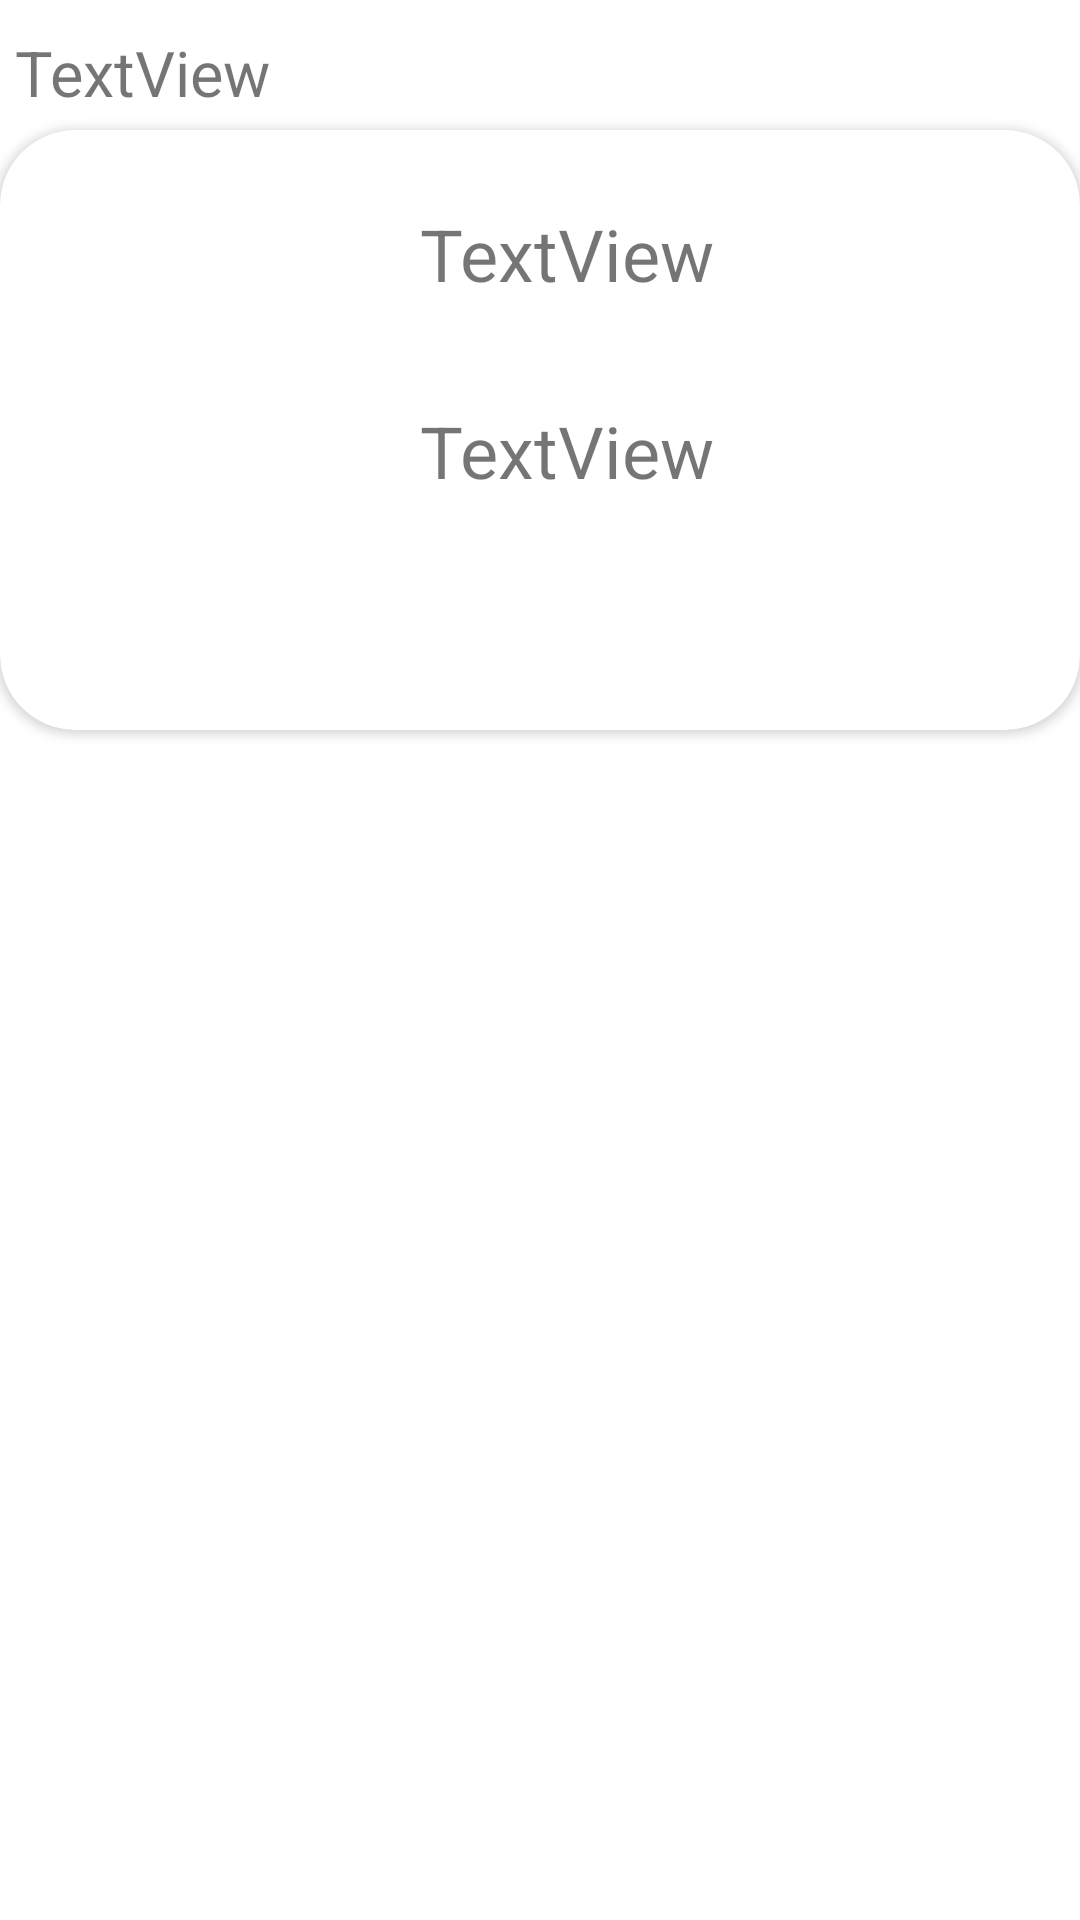

Layout XML and referenced resources for this Android screen:
<!-- AndroidManifest.xml: application theme Theme.MyFirstNewProject -->
<!-- res/layout/social_rows.xml -->
<?xml version="1.0" encoding="utf-8"?>
<LinearLayout xmlns:android="http://schemas.android.com/apk/res/android"
    xmlns:app="http://schemas.android.com/apk/res-auto"
    xmlns:tools="http://schemas.android.com/tools"
    android:layout_width="match_parent"
    android:layout_height="wrap_content"
    android:orientation="vertical">

    <Space
        android:layout_width="match_parent"
        android:layout_height="10dp" />

    <TextView
        android:id="@+id/social_friendreq_TV"
        android:layout_width="match_parent"
        android:layout_height="wrap_content"
        android:paddingStart="5dp"
        android:text="TextView"
        android:textSize="21dp" />

    <Space
        android:layout_width="match_parent"
        android:layout_height="5dp" />

    <androidx.cardview.widget.CardView
        android:layout_width="match_parent"
        android:layout_height="200dp"
        android:elevation="20dp"

        app:cardCornerRadius="25dp">

        <LinearLayout
            android:layout_width="match_parent"
            android:layout_height="match_parent"
            android:weightSum="100">

            <Space
                android:layout_width="0dp"
                android:layout_height="match_parent"
                android:layout_weight="2" />

            <ImageView
                android:id="@+id/share_imageView"
                android:layout_width="0dp"
                android:layout_height="match_parent"
                android:layout_weight="35"
                tools:srcCompat="@tools:sample/avatars" />

            <Space
                android:layout_width="0dp"
                android:layout_height="match_parent"
                android:layout_weight="2" />

            <LinearLayout
                android:layout_width="0dp"
                android:layout_height="match_parent"
                android:layout_weight="59"
                android:orientation="vertical"
                android:weightSum="100">

                <Space
                    android:layout_width="match_parent"
                    android:layout_height="0dp"
                    android:layout_weight="15" />

                <TextView
                    android:id="@+id/share_prod_TV"
                    android:layout_width="match_parent"
                    android:layout_height="wrap_content"
                    android:layout_weight="20"
                    android:text="TextView"
                    android:textSize="24dp" />

                <TextView
                    android:id="@+id/share_price_TV"
                    android:layout_width="match_parent"
                    android:layout_height="0dp"
                    android:layout_weight="20"
                    android:text="TextView"
                    android:textSize="24dp" />

                <Space
                    android:layout_width="match_parent"
                    android:layout_height="0dp"
                    android:layout_weight="15" />

            </LinearLayout>
        </LinearLayout>
    </androidx.cardview.widget.CardView>
</LinearLayout>
<!-- resources referenced by this layout -->
<resources>
  <style name="Theme.MyFirstNewProject" parent="Theme.MaterialComponents.DayNight.NoActionBar">
          
          <item name="colorPrimary">@color/purple_500</item>
          <item name="colorPrimaryVariant">@color/purple_700</item>
          <item name="colorOnPrimary">@color/white</item>
          
          <item name="colorSecondary">@color/teal_200</item>
          <item name="colorSecondaryVariant">@color/teal_700</item>
          <item name="colorOnSecondary">@color/black</item>
          
          <item name="android:statusBarColor" tools:targetApi="l">?attr/colorPrimaryVariant</item>
          
      </style>
  <color name="purple_500">#FF6200EE</color>
  <color name="purple_700">#FF3700B3</color>
  <color name="white">#FFFFFFFF</color>
  <color name="teal_200">#FF03DAC5</color>
  <color name="teal_700">#FF018786</color>
  <color name="black">#FF000000</color>
</resources>
